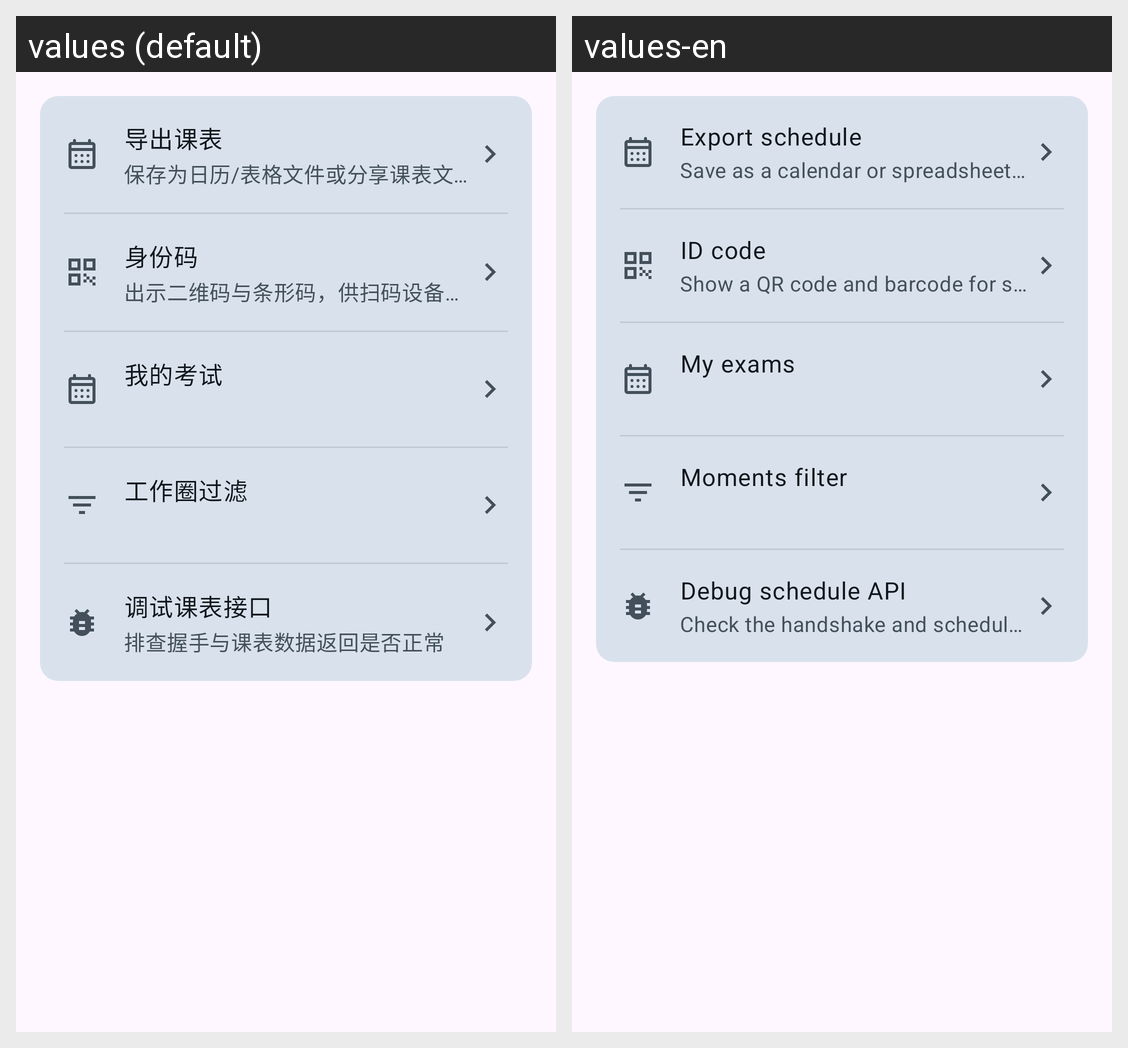

The Android screen above is rendered under two locales of the same app. Produce the string resources it draws, with the default and per-locale values.
Android screen res/layout/view_settings_tools.xml rendered under 2 locales, left to right: values (default), values-en. Device: Nexus 5 (rendered at 1080×1920; each locale shown at half size, 540×960, under a caption strip naming it); theme Theme.LanhangLite.
Strings drawn on this screen, with the default value and each locale's value (text and hints the layout hard-codes, and strings that could not be matched under every locale, appear in the picture but are not listed):

settings_export_schedule
  values: 导出课表
  values-en: Export schedule

settings_export_schedule_subtitle
  values: 保存为日历/表格文件或分享课表文本
  values-en: Save as a calendar or spreadsheet file, or share as text

settings_id_card
  values: 身份码
  values-en: ID code

settings_id_card_subtitle
  values: 出示二维码与条形码，供扫码设备核验身份
  values-en: Show a QR code and barcode for scanners to verify

local_exam_list_title
  values: 我的考试
  values-en: My exams

moments_filter_title
  values: 工作圈过滤
  values-en: Moments filter

settings_debug_schedule
  values: 调试课表接口
  values-en: Debug schedule API

settings_debug_schedule_subtitle
  values: 排查握手与课表数据返回是否正常
  values-en: Check the handshake and schedule payload when sync misbehaves
